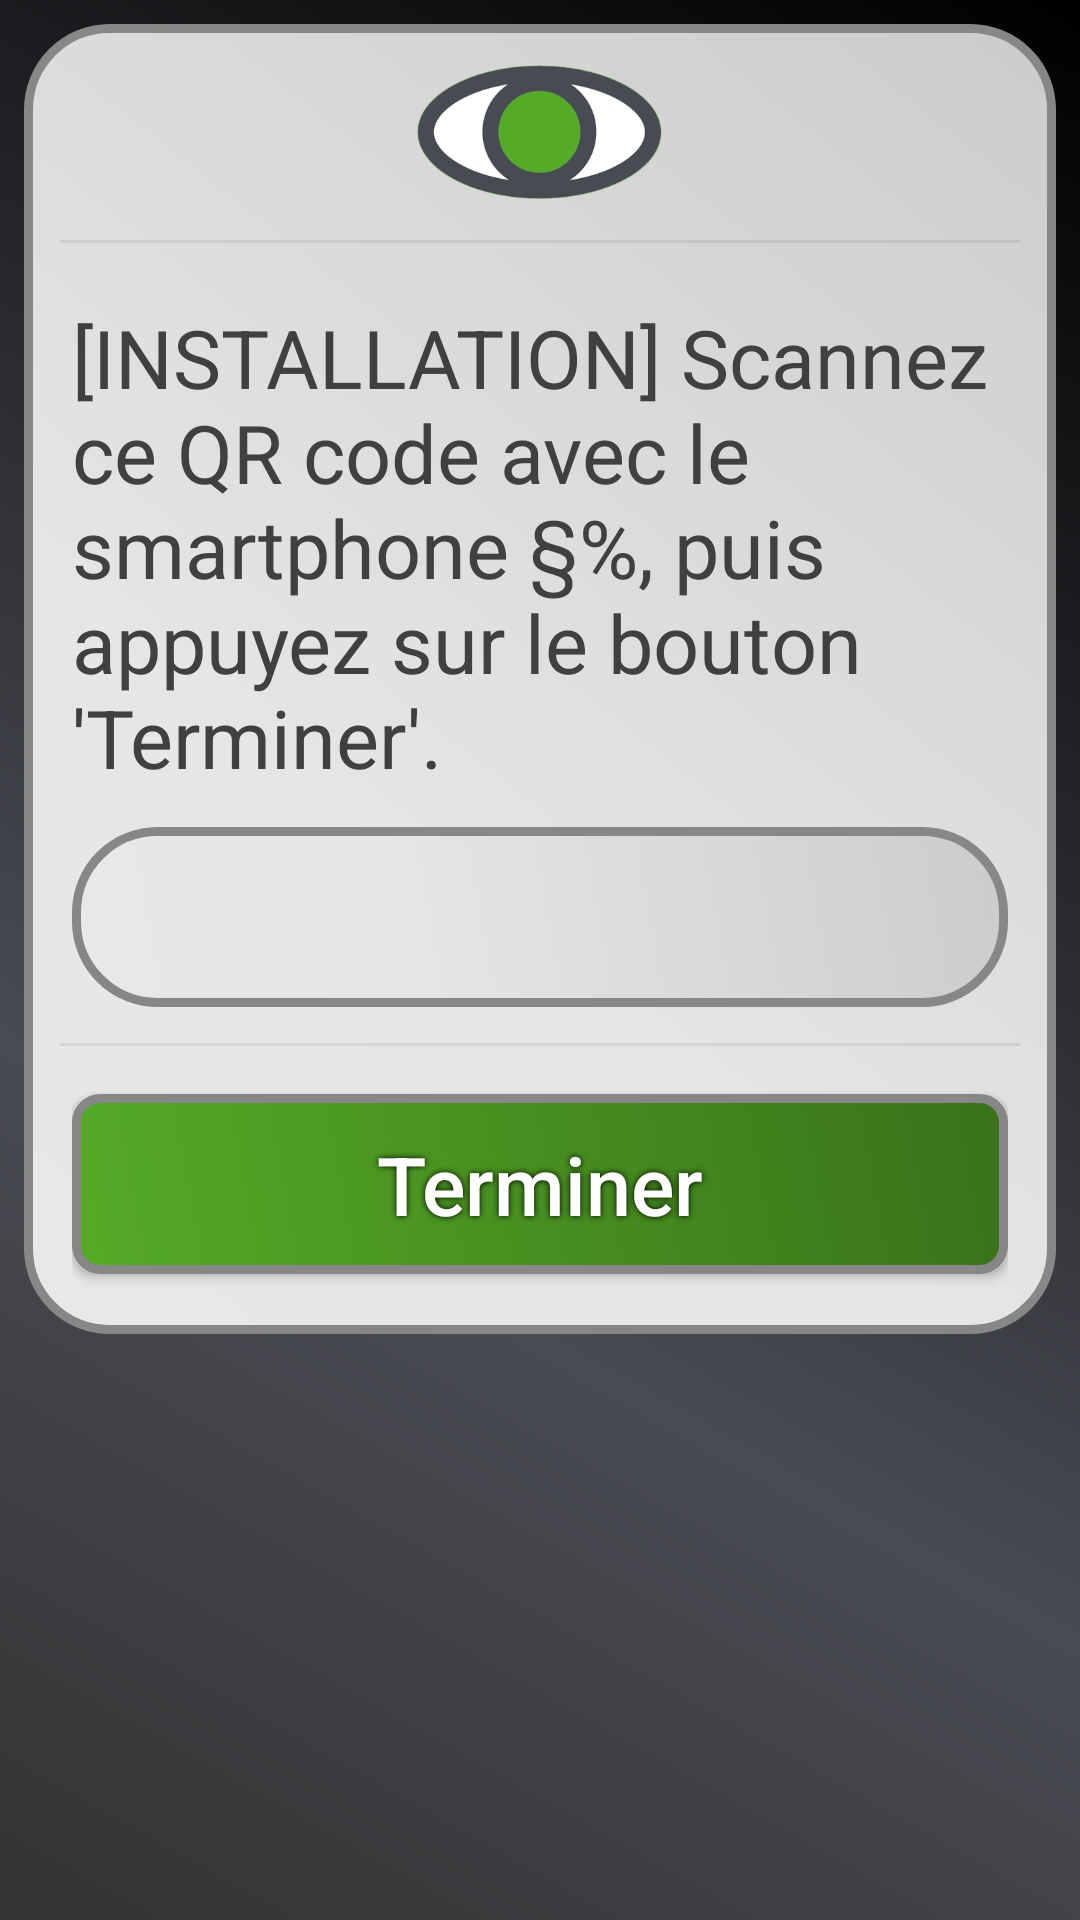

Produce the Android XML layout that renders to this screen, including the resource entries it uses.
<!-- AndroidManifest.xml: application theme AppTheme -->
<!-- res/layout/activity_qr_code_install.xml -->
<?xml version="1.0" encoding="utf-8"?>
<androidx.constraintlayout.widget.ConstraintLayout
    xmlns:android="http://schemas.android.com/apk/res/android"
    xmlns:app="http://schemas.android.com/apk/res-auto"
    xmlns:tools="http://schemas.android.com/tools"
    android:layout_width="match_parent"
    android:layout_height="match_parent"
    android:orientation="vertical"
    android:background="@drawable/ombreshape">

    
    <LinearLayout
        android:id="@+id/cadre1"
        android:layout_width="match_parent"
        android:layout_height="wrap_content"
        app:layout_constraintTop_toTopOf="parent"
        android:paddingTop="8dp"
        android:paddingBottom="8dp"
        android:layout_marginTop="8dp"
        android:layout_marginLeft="8dp"
        android:layout_marginRight="8dp"
        android:layout_marginBottom="8dp"
        android:orientation="vertical"
        android:gravity="center"
        android:background="@drawable/metalliqueshape" >

        
        <LinearLayout
            android:id="@+id/cadre1B"
            android:layout_height="wrap_content"
            android:layout_width="fill_parent"
            android:orientation="horizontal"
            android:gravity="center"
            android:baselineAligned="false"
            android:weightSum="1.0"
            android:layout_marginLeft="8dp"
            android:layout_marginRight="8dp" >

            
            <LinearLayout
                android:layout_height="wrap_content"
                android:layout_weight=".5"
                android:layout_width="0dip"
                android:orientation="horizontal"
                android:gravity="center" >

                <ImageView
                    android:id="@+id/logo"
                    android:layout_width="96dp"
                    android:layout_height="48dp"
                    android:layout_marginTop="4dp"
                    android:layout_marginBottom="4dp"
                    android:src="@drawable/logo2" />

            </LinearLayout>

        </LinearLayout>

        
        <LinearLayout
            android:layout_width="match_parent"
            android:layout_height="1dp"
            android:layout_marginTop="8dp"
            android:layout_marginBottom="8dp"
            android:layout_marginLeft="12dp"
            android:layout_marginRight="12dp"
            android:orientation="vertical"
            android:background="#404040"
            android:alpha="0.1" />

        <TextView
            android:id="@+id/textQR"
            android:layout_width="match_parent"
            android:layout_height="wrap_content"
            android:text="@string/installQR"
            android:textSize="27sp"
            app:layout_constraintLeft_toLeftOf="parent"
            app:layout_constraintRight_toRightOf="parent"
            app:layout_constraintTop_toTopOf="parent"
            android:paddingLeft="16dp"
            android:paddingRight="16dp"
            android:paddingTop="8dp"
            android:paddingBottom="8dp"
            android:layout_marginTop="4dp"
            android:orientation="vertical"
            android:textColor="#404040"/>

        
        <LinearLayout
            android:id="@+id/cadre2"
            android:layout_width="match_parent"
            android:layout_height="wrap_content"
            android:paddingTop="4dp"
            android:paddingBottom="4dp"
            android:layout_marginTop="4dp"
            android:layout_marginLeft="16dp"
            android:layout_marginRight="16dp"
            android:layout_marginBottom="4dp"
            android:orientation="vertical"
            android:layout_gravity="center"
            android:background="@drawable/metalliqueshape"
            app:layout_constraintTop_toBottomOf="@id/cadre1" >

            <ImageView
                android:id="@+id/ivqrcode"
                android:layout_width="match_parent"
                android:layout_height="wrap_content"
                android:contentDescription="@string/qr_code" />


        </LinearLayout>

        <LinearLayout
            android:layout_width="match_parent"
            android:layout_height="1dp"
            android:layout_marginLeft="12dp"
            android:layout_marginRight="12dp"
            android:layout_marginTop="8dp"
            android:layout_marginBottom="8dp"
            android:orientation="vertical"
            android:background="#404040"
            android:alpha="0.1" />

        
        <FrameLayout
            android:id="@+id/contour1"
            android:layout_width="match_parent"
            android:layout_height="wrap_content"
            android:layout_marginRight="16dp"
            android:layout_marginLeft="16dp"
            android:layout_marginTop="4dp"
            android:layout_marginBottom="4dp"
            android:layout_gravity="center" >

            <Button
                android:id="@+id/btn_terminer"
                android:layout_width="match_parent"
                android:layout_height="wrap_content"
                android:minHeight="60sp"
                android:orientation="vertical"
                android:text="@string/btn_terminer"
                android:textAllCaps="false"
                android:textColor="#FFFFFF"
                android:textSize="27sp"
                android:background="@drawable/boutonsshape"
                android:layout_marginTop="4dp"
                android:layout_marginBottom="8dp"
                android:shadowColor="#000000"
                android:shadowRadius="5" />

        </FrameLayout>

    </LinearLayout>

</androidx.constraintlayout.widget.ConstraintLayout>
<!-- resources referenced by this layout -->
<resources>
  <!-- drawable boutonsshape (drawable) -->
  <?xml version="1.0" encoding="utf-8"?>
  <selector xmlns:android="http://schemas.android.com/apk/res/android">
  <item android:state_pressed="false">
      <shape xmlns:android="http://schemas.android.com/apk/res/android" android:shape="rectangle" >
          <corners
              android:radius="8dp"
              />
          <gradient
              android:angle="45"
              android:centerX="35%"
              android:startColor="#55ab26"
              android:endColor="#39721a"
              android:type="linear"
              />
          <padding
              android:left="16dp"
              android:top="8dp"
              android:right="16dp"
              android:bottom="8dp"
              />
          <stroke
              android:width="3dp"
              android:color="#878787"
              />
      </shape>
  </item>
  <item android:state_pressed="true">
      <shape xmlns:android="http://schemas.android.com/apk/res/android" android:shape="rectangle" >
          <corners
              android:radius="8dp"
              />
          <gradient
              android:angle="45"
              android:centerX="35%"
              android:startColor="#494b53"
              android:endColor="#93959f"
              android:type="linear"
              />
          <padding
              android:left="16dp"
              android:top="8dp"
              android:right="16dp"
              android:bottom="8dp"
              />
          <stroke
              android:width="3dp"
              android:color="#878787"
              />
      </shape>
  </item>
  </selector>
  <!-- drawable logo2: png bitmap (drawable, 24763 bytes) -->
  <!-- drawable metalliqueshape (drawable) -->
  <?xml version="1.0" encoding="utf-8"?>
  <shape xmlns:android="http://schemas.android.com/apk/res/android" android:shape="rectangle" >
      <corners
          android:radius="27dp"
          />
      <gradient
          android:angle="45"
          android:centerX="35%"
          android:centerColor="#e6e6e6"
          android:startColor="#E8E8E8"
          android:endColor="#cccccc"
          android:type="linear"
          />
      <padding
          android:left="0dp"
          android:top="0dp"
          android:right="0dp"
          android:bottom="0dp"
          />
      <size
          android:width="270dp"
          android:height="60dp"
          />
      <stroke
          android:width="3dp"
          android:color="#878787"
          />
  </shape>
  <!-- drawable ombreshape (drawable) -->
  <?xml version="1.0" encoding="utf-8"?>
  <shape xmlns:android="http://schemas.android.com/apk/res/android" android:shape="rectangle" >
      <gradient
          android:angle="45"
          android:centerX="35%"
          android:centerColor="#494b53"
          android:startColor="#333333"
          android:endColor="#000000"
          android:type="linear"
          />
      <padding
          android:left="0dp"
          android:top="0dp"
          android:right="0dp"
          android:bottom="0dp"
          />
  </shape>
  <string name="btn_terminer">Terminer</string>
  <string name="installQR">[INSTALLATION] Scannez ce QR code avec le smartphone §%, puis appuyez sur le bouton \'Terminer\'.</string>
  <string name="qr_code">QR Code</string>
  <style name="AppTheme" parent="Theme.AppCompat.Light.DarkActionBar">
          
          <item name="colorPrimary">@color/colorPrimary</item>
          <item name="colorPrimaryDark">@color/colorPrimaryDark</item>
          <item name="colorAccent">@color/colorAccent</item>
      </style>
  <color name="colorPrimary">#55ab26</color>
  <color name="colorPrimaryDark">#39721a</color>
  <color name="colorAccent">#39721a</color>
</resources>
